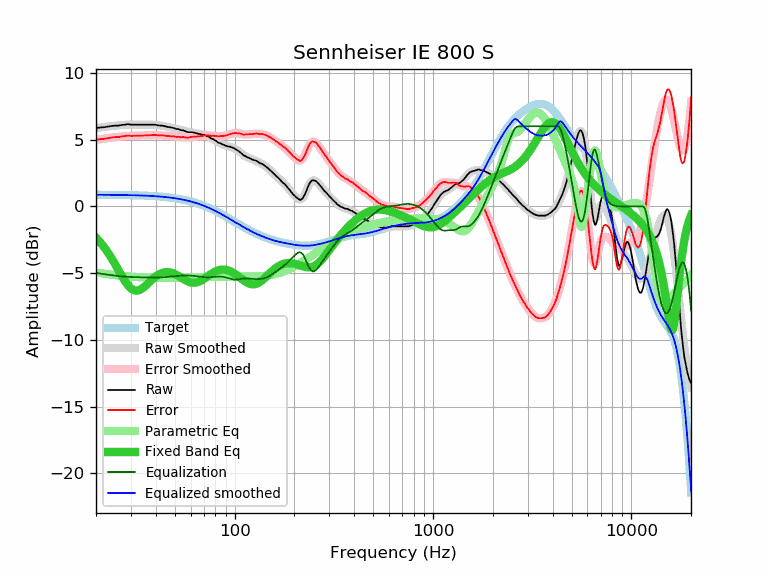

Data behind this chart, as committed beside it:
frequency, raw, error, smoothed, error_smoothed, equalization, parametric_eq, equalized_raw, equalized_smoothed, target
20, 5.86, 4.99, 5.86, 4.98, -4.98, -2.34, 0.88, 0.87, 0.87
21, 5.91, 5.04, 5.90, 5.03, -5.03, -2.68, 0.88, 0.87, 0.87
22, 5.93, 5.06, 5.95, 5.08, -5.08, -3.06, 0.85, 0.87, 0.87
23, 5.98, 5.11, 5.98, 5.12, -5.12, -3.47, 0.86, 0.87, 0.87
24, 6.02, 5.16, 6.02, 5.15, -5.15, -3.90, 0.87, 0.86, 0.86
25, 6.05, 5.19, 6.05, 5.19, -5.19, -4.35, 0.86, 0.86, 0.86
26, 6.05, 5.19, 6.07, 5.22, -5.22, -4.79, 0.84, 0.86, 0.86
27, 6.10, 5.25, 6.09, 5.24, -5.24, -5.22, 0.86, 0.85, 0.85
28, 6.12, 5.27, 6.11, 5.26, -5.26, -5.60, 0.86, 0.85, 0.85
29, 6.16, 5.31, 6.12, 5.27, -5.27, -5.91, 0.89, 0.85, 0.85
30, 6.12, 5.28, 6.13, 5.29, -5.29, -6.14, 0.83, 0.84, 0.84
31, 6.12, 5.28, 6.13, 5.29, -5.29, -6.27, 0.83, 0.84, 0.84
32, 6.12, 5.29, 6.13, 5.30, -5.30, -6.31, 0.82, 0.83, 0.83
33, 6.12, 5.30, 6.13, 5.31, -5.31, -6.27, 0.81, 0.82, 0.82
34, 6.12, 5.30, 6.13, 5.31, -5.31, -6.17, 0.81, 0.82, 0.82
35, 6.12, 5.31, 6.13, 5.32, -5.32, -6.03, 0.80, 0.81, 0.81
36, 6.12, 5.32, 6.12, 5.32, -5.32, -5.87, 0.80, 0.80, 0.80
37, 6.12, 5.33, 6.12, 5.33, -5.33, -5.70, 0.79, 0.79, 0.79
38, 6.12, 5.34, 6.12, 5.33, -5.33, -5.53, 0.79, 0.78, 0.78
39, 6.12, 5.35, 6.11, 5.33, -5.33, -5.39, 0.79, 0.77, 0.77
40, 6.11, 5.35, 6.10, 5.33, -5.33, -5.25, 0.78, 0.76, 0.76
41, 6.07, 5.32, 6.08, 5.33, -5.33, -5.14, 0.74, 0.75, 0.75
42, 6.05, 5.31, 6.06, 5.32, -5.32, -5.06, 0.73, 0.74, 0.74
43, 6.05, 5.32, 6.04, 5.31, -5.31, -4.99, 0.74, 0.73, 0.73
44, 6.02, 5.31, 6.02, 5.30, -5.30, -4.95, 0.72, 0.71, 0.71
45, 5.98, 5.28, 5.99, 5.29, -5.29, -4.93, 0.69, 0.70, 0.70
46, 5.95, 5.27, 5.96, 5.28, -5.28, -4.92, 0.67, 0.68, 0.68
47, 5.93, 5.26, 5.93, 5.27, -5.27, -4.94, 0.66, 0.67, 0.67
48, 5.91, 5.26, 5.90, 5.25, -5.25, -4.97, 0.66, 0.65, 0.65
49, 5.88, 5.25, 5.87, 5.24, -5.24, -5.01, 0.64, 0.63, 0.63
50, 5.84, 5.23, 5.84, 5.23, -5.23, -5.07, 0.61, 0.61, 0.61
51, 5.79, 5.20, 5.81, 5.22, -5.22, -5.13, 0.57, 0.59, 0.59
52, 5.79, 5.22, 5.78, 5.20, -5.20, -5.20, 0.59, 0.57, 0.57
53, 5.74, 5.19, 5.74, 5.19, -5.19, -5.28, 0.55, 0.55, 0.55
54, 5.70, 5.17, 5.71, 5.18, -5.18, -5.35, 0.52, 0.53, 0.53
55, 5.70, 5.20, 5.68, 5.17, -5.17, -5.42, 0.53, 0.50, 0.50
56, 5.65, 5.17, 5.65, 5.17, -5.17, -5.49, 0.48, 0.48, 0.48
57, 5.61, 5.16, 5.62, 5.17, -5.17, -5.56, 0.44, 0.45, 0.45
58, 5.56, 5.13, 5.60, 5.17, -5.17, -5.61, 0.39, 0.43, 0.43
59, 5.56, 5.16, 5.58, 5.17, -5.17, -5.66, 0.39, 0.40, 0.40
60, 5.56, 5.19, 5.56, 5.18, -5.18, -5.69, 0.38, 0.37, 0.37
61, 5.56, 5.22, 5.54, 5.19, -5.19, -5.71, 0.37, 0.34, 0.34
62, 5.53, 5.22, 5.52, 5.21, -5.21, -5.72, 0.33, 0.31, 0.31
63, 5.51, 5.23, 5.50, 5.22, -5.22, -5.72, 0.29, 0.28, 0.28
64, 5.48, 5.23, 5.48, 5.23, -5.23, -5.70, 0.25, 0.25, 0.25
65, 5.46, 5.24, 5.46, 5.24, -5.24, -5.68, 0.22, 0.22, 0.22
66, 5.42, 5.23, 5.44, 5.25, -5.25, -5.64, 0.17, 0.19, 0.19
67, 5.42, 5.27, 5.42, 5.27, -5.27, -5.60, 0.16, 0.15, 0.15
68, 5.37, 5.25, 5.40, 5.28, -5.28, -5.54, 0.09, 0.12, 0.12
69, 5.37, 5.29, 5.37, 5.29, -5.29, -5.49, 0.08, 0.08, 0.08
70, 5.37, 5.32, 5.35, 5.30, -5.30, -5.43, 0.07, 0.05, 0.05
71, 5.32, 5.31, 5.32, 5.31, -5.31, -5.37, 0.01, 0.01, 0.01
72, 5.29, 5.32, 5.28, 5.31, -5.31, -5.30, -0.02, -0.03, -0.03
73, 5.26, 5.33, 5.25, 5.31, -5.31, -5.24, -0.05, -0.06, -0.06
74, 5.21, 5.31, 5.21, 5.31, -5.31, -5.18, -0.10, -0.10, -0.10
75, 5.16, 5.30, 5.16, 5.30, -5.30, -5.12, -0.14, -0.14, -0.14
76, 5.09, 5.27, 5.12, 5.30, -5.30, -5.06, -0.21, -0.18, -0.18
77, 5.06, 5.28, 5.07, 5.29, -5.29, -5.01, -0.23, -0.22, -0.22
78, 5.04, 5.30, 5.02, 5.28, -5.28, -4.96, -0.24, -0.26, -0.26
79, 4.97, 5.27, 4.97, 5.27, -5.27, -4.91, -0.30, -0.30, -0.30
... 553 more rows
